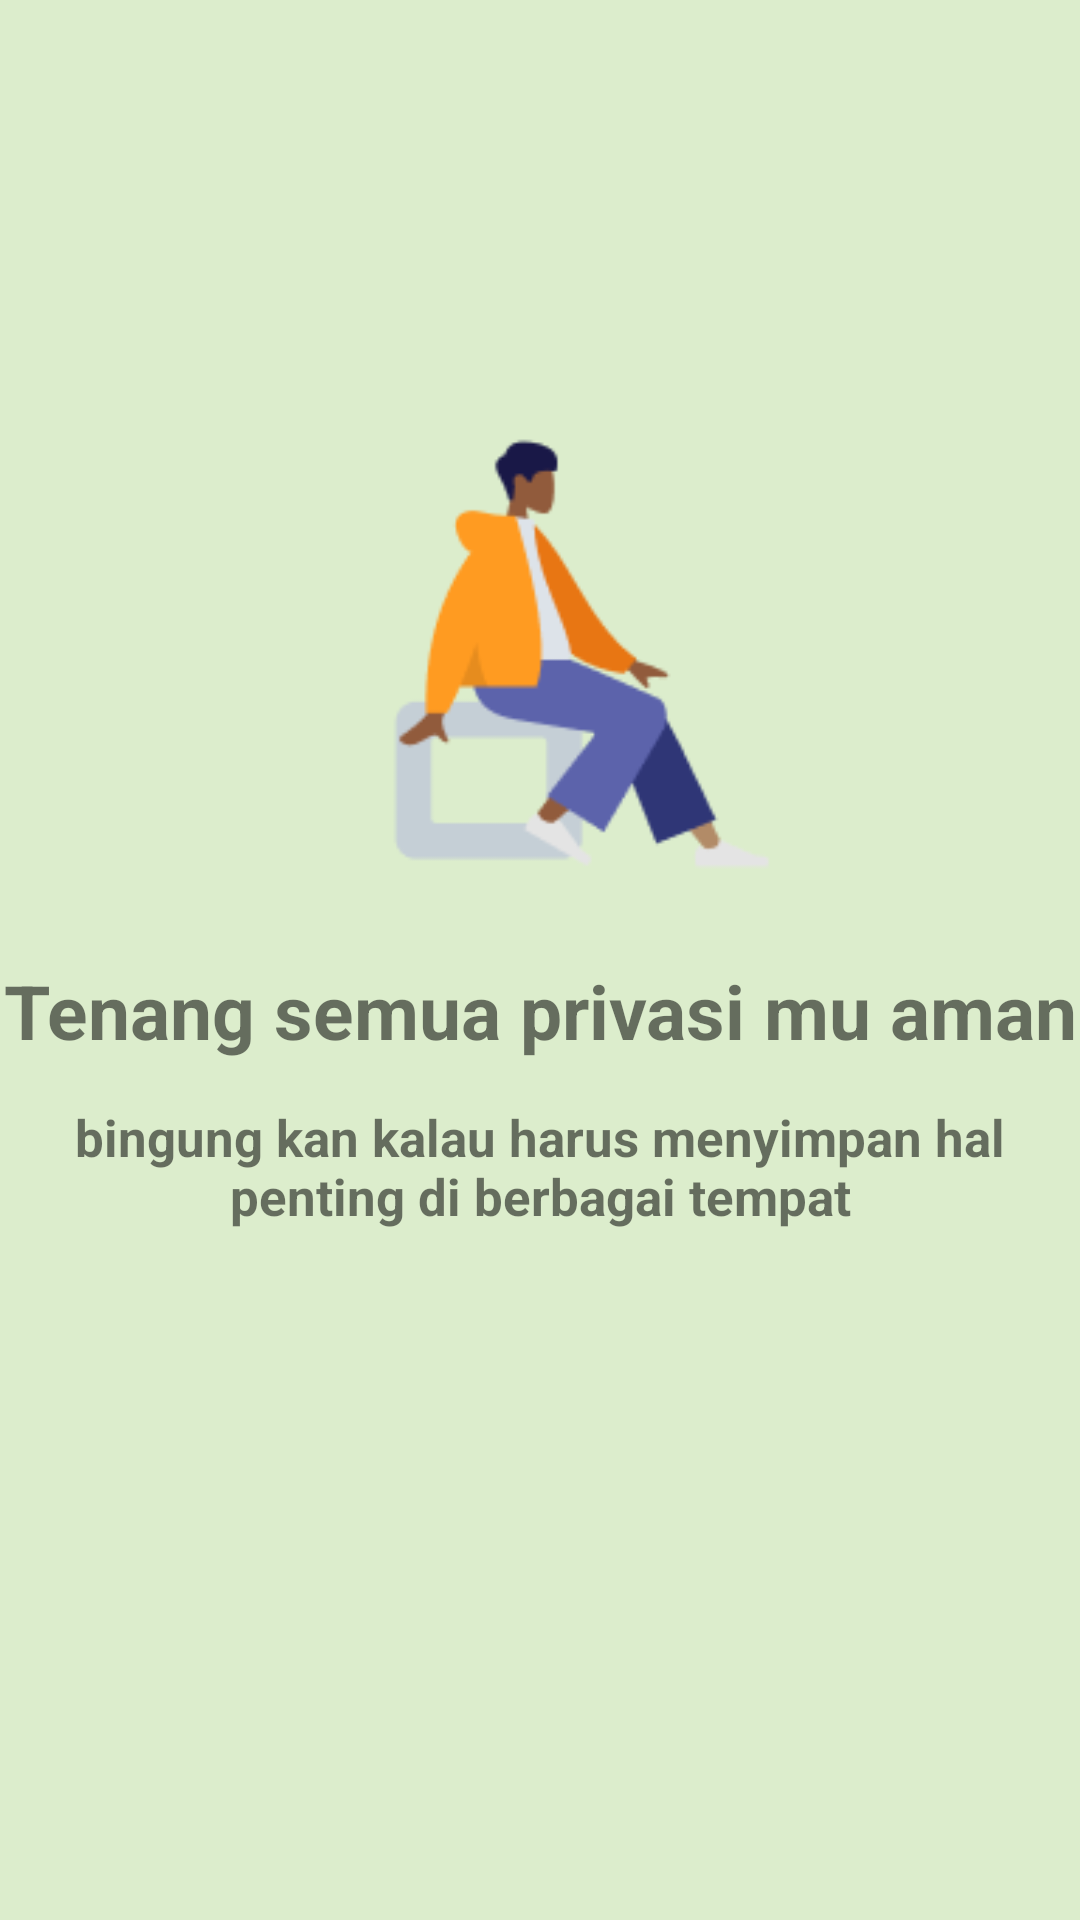

Produce the Android XML layout that renders to this screen, including the resource entries it uses.
<!-- AndroidManifest.xml: application theme Theme.UAS_AKB_IF2_10119069 -->
<!-- res/layout/activity_slider3.xml -->
<?xml version="1.0" encoding="utf-8"?>
<androidx.constraintlayout.widget.ConstraintLayout xmlns:android="http://schemas.android.com/apk/res/android"
    xmlns:app="http://schemas.android.com/apk/res-auto"
    xmlns:tools="http://schemas.android.com/tools"
    android:layout_width="match_parent"
    android:background="#DCEDCC"
    android:layout_height="match_parent">

    <ImageView
        android:id="@+id/imageView3"
        android:layout_width="34dp"
        android:layout_height="55dp"
        android:layout_marginTop="24dp"
        app:layout_constraintEnd_toEndOf="parent"
        app:layout_constraintHorizontal_bias="0.079"
        app:layout_constraintStart_toStartOf="parent"
        app:layout_constraintTop_toTopOf="parent" />

    <ImageView
        android:id="@+id/imageView2"
        android:layout_width="254dp"
        android:layout_height="169dp"
        android:layout_marginTop="48dp"
        android:src="@drawable/slider3"
        app:layout_constraintEnd_toEndOf="parent"
        app:layout_constraintHorizontal_bias="0.496"
        app:layout_constraintStart_toStartOf="parent"
        app:layout_constraintTop_toBottomOf="@+id/imageView3" />

    <TextView
        android:id="@+id/textView"
        android:layout_width="wrap_content"
        android:layout_height="wrap_content"
        android:layout_marginTop="24dp"
        android:text="Tenang semua privasi mu aman"
        android:textAlignment="center"
        android:textSize="25dp"
        android:textStyle="bold"
        app:layout_constraintEnd_toEndOf="parent"
        app:layout_constraintHorizontal_bias="0.49"
        app:layout_constraintStart_toStartOf="parent"
        app:layout_constraintTop_toBottomOf="@+id/imageView2"
        tools:ignore="MissingConstraints" />

    <TextView
        android:layout_width="wrap_content"
        android:layout_height="wrap_content"
        android:layout_marginTop="14dp"
        android:text="bingung kan kalau harus menyimpan hal penting di berbagai tempat"
        android:textAlignment="center"
        android:textSize="17dp"
        android:textStyle="bold"
        app:layout_constraintEnd_toEndOf="parent"
        app:layout_constraintStart_toStartOf="parent"
        app:layout_constraintTop_toBottomOf="@+id/textView" />
</androidx.constraintlayout.widget.ConstraintLayout>
<!-- resources referenced by this layout -->
<resources>
  <!-- drawable slider3: png bitmap (drawable, 5834 bytes) -->
  <style name="Theme.UAS_AKB_IF2_10119069" parent="Theme.MaterialComponents.DayNight.DarkActionBar">
          
          <item name="colorPrimary">@color/blue_marine</item>
          <item name="colorPrimaryVariant">@color/purple_700</item>
          <item name="colorOnPrimary">@color/white</item>
          
          <item name="colorSecondary">@color/teal_200</item>
          <item name="colorSecondaryVariant">@color/teal_700</item>
          <item name="colorOnSecondary">@color/black</item>
          
          <item name="android:statusBarColor" tools:targetApi="l">?attr/colorPrimaryVariant</item>
          
      </style>
  <color name="blue_marine">#A5C9CA</color>
  <color name="purple_700">#FF3700B3</color>
  <color name="white">#FFFFFFFF</color>
  <color name="teal_200">#FF03DAC5</color>
  <color name="teal_700">#FF018786</color>
  <color name="black">#FF000000</color>
</resources>
